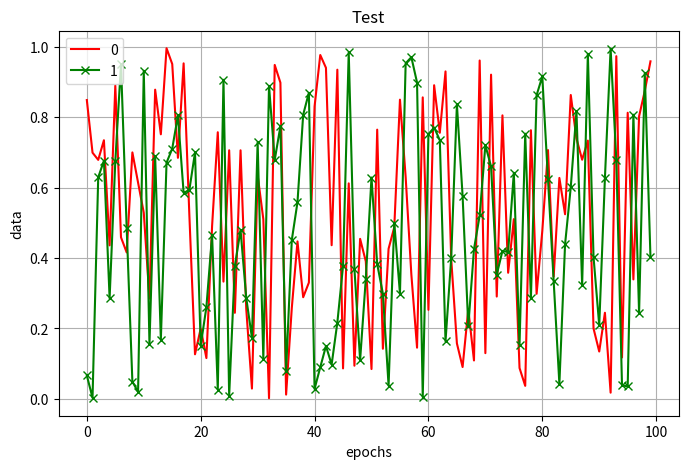

This figure's Python source:
# coding:utf-8

"""
def plt_bboxes(img, rclasses, rscores, rbboxes, \
               nms_rclasses, nms_rscores, nms_rbboxes, \
               all_rclasses, all_rscores, all_rbboxes, \
               gbboxes, figsize=(10,10), linewidth=1.5):
    Visualize bounding boxes. Largely inspired by SSD-MXNET!

    print('plt.show')
    fig = plt.figure(figsize=figsize)
    plt.imshow(img)
    height = img.shape[0]
    width = img.shape[1]
    colors = dict()

    def plt_r():
        '''
        '''
        print('rclass.shape: ')
        print(rclasses.shape)
        print("rclass id: ")
        print(rclasses[0])
        for i in range(rclasses.shape[0]):
            cls_id = int(rclasses[i])
            if cls_id >= 0:
                score = rscores[i]
                if cls_id not in colors:
                    colors[cls_id] = (random.random(), random.random(), random.random())
                ymin = int(rbboxes[i, 0] * height)
                xmin = int(rbboxes[i, 1] * width)
                ymax = int(rbboxes[i, 2] * height)
                xmax = int(rbboxes[i, 3] * width)
                rect = plt.Rectangle((xmin, ymin), xmax - xmin,
                                     ymax - ymin, fill=False,
                                     #edgecolor=colors[cls_id],
                                     edgecolor=(0.9,0.9,0.3),
                                     linewidth=linewidth)
                plt.gca().add_patch(rect)
"""

import matplotlib.pyplot as plt
import numpy as np


def plt_tables(times, epochs, data):
    print("plt show")
    fig = plt.figure(figsize=None)


def show_plot(times, epochs, data):
    # 折线图 Or Scatter
    plt.figure(figsize=(8, 5))
    """
    args:
    marker='o' ,'x',
    color=
    """

    plt.plot(epochs, data[:, 0], color='red', label='0')
    plt.plot(epochs, data[:, 1], color='green', marker='x', label='1')
    plt.legend()  # 显示图例
    plt.grid(True)
    plt.xlabel('epochs')
    plt.ylabel('data')
    plt.title('Test')
    plt.show()


def show_scatter(times, epochs, data):
    # scatter
    plt.figure(figsize=(8, 5))
    # 2-dimensions #
    # plt.scatter(epochs, data, 'o')

    # 3-dimensions #
    c = np.random.randint(0, 10, 100)
    plt.scatter(epochs, data, c=c, marker='o')
    plt.colorbar()

    plt.grid(True)
    plt.xlabel('epochs')
    plt.ylabel('data')
    plt.title('Scatter Plot')
    plt.show()


def show_hist(times, epochs, data):
    # histogram
    plt.figure(figsize=(8, 5))
    # ValueError: `bins` must increase monotonically, when an array
    # plt.hist(data, epochs,label=['1st', '2nd'])
    plt.hist(data, 100, label=['1st'])
    plt.grid(True)
    plt.legend(loc=0)
    # 表示最佳位置显示图例
    plt.xlabel('epochs')
    plt.ylabel('data')
    plt.title('Test')
    plt.show()

    # 两个数据集堆叠的直方图。
    # plt.hist(y, bins=20, label=['1st', '2nd'], color=['b', 'm'], stacked=True, rwidth=0.8)
    # 参数stacked = True表示堆叠的直方图


def others():
    '''
    plt.boxplot(y)     表示用y绘制箱形图；
    plt.grid(True)      表示添加网格；
    plt.setp(ax, xticklabels=['1st', '2nd']) 表示刻度值标签设置为'1st' 和 '2nd'
    '''

    pass


if __name__ == '__main__':
    epochs = np.array(range(100))
    # epochs = np.random.rand(100)
    # data = np.random.rand(100)
    data = np.random.rand(200).reshape((100, 2))

    show_plot(None, epochs, data)
    # show_scatter(None, epochs, data)
    # show_hist(None, epochs, data)
